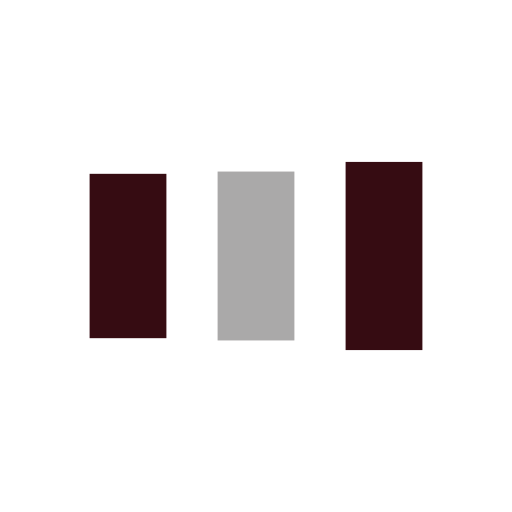
t = 0.00 s
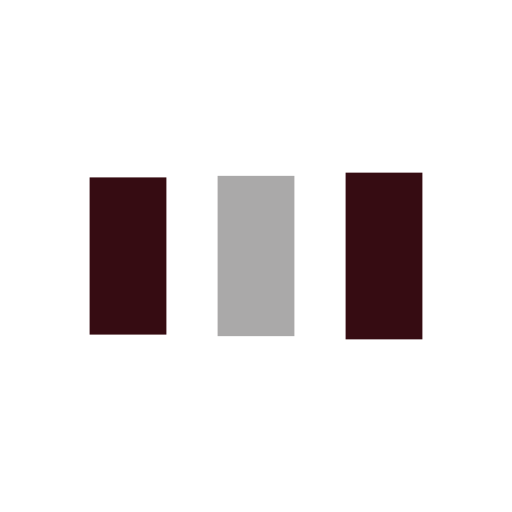
t = 0.19 s
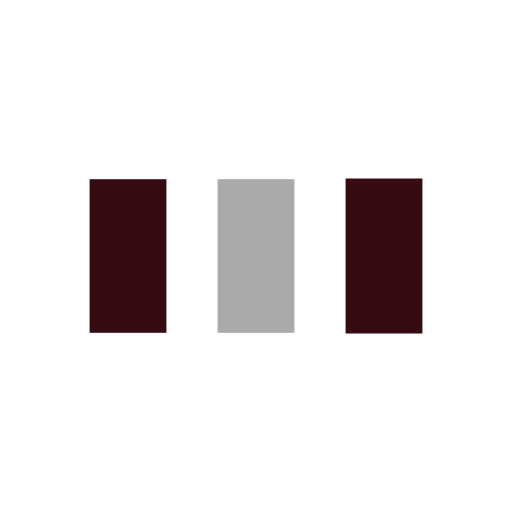
t = 0.56 s
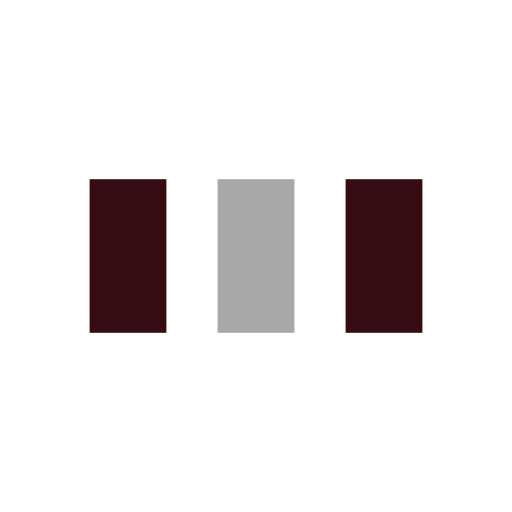
t = 0.75 s
t = 0.93 s: frame unchanged from t = 0.75 s, image omitted
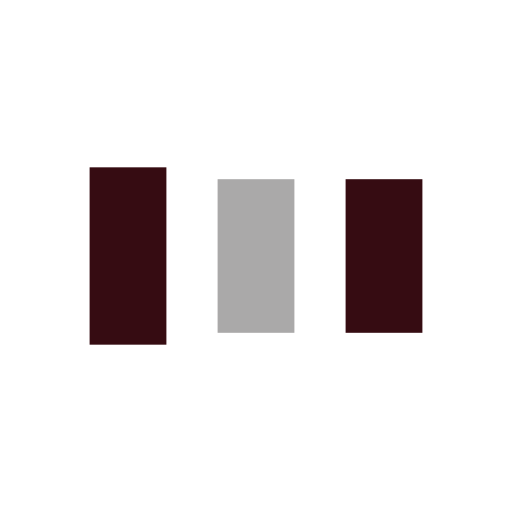
t = 1.31 s

The animated SVG that drew these frames (rendered in a browser with its animation timeline set to each time). Animation: 6 SMIL elements (animate=6); one cycle of 1.49 s, repeats indefinitely.

<?xml version="1.0" encoding="utf-8"?>
<svg xmlns="http://www.w3.org/2000/svg" xmlns:xlink="http://www.w3.org/1999/xlink" style="margin: auto; background: none; display: block; shape-rendering: auto;" width="154px" height="154px" viewBox="0 0 100 100" preserveAspectRatio="xMidYMid">
<rect x="17.5" y="35" width="15" height="30" fill="#360c12">
  <animate attributeName="y" repeatCount="indefinite" dur="1.4925373134328357s" calcMode="spline" keyTimes="0;0.5;1" values="30.5;35;35" keySplines="0 0.5 0.5 1;0 0.5 0.5 1" begin="-0.29850746268656714s"></animate>
  <animate attributeName="height" repeatCount="indefinite" dur="1.4925373134328357s" calcMode="spline" keyTimes="0;0.5;1" values="39;30;30" keySplines="0 0.5 0.5 1;0 0.5 0.5 1" begin="-0.29850746268656714s"></animate>
</rect>
<rect x="42.5" y="35" width="15" height="30" fill="#aaa9a9">
  <animate attributeName="y" repeatCount="indefinite" dur="1.4925373134328357s" calcMode="spline" keyTimes="0;0.5;1" values="31.625;35;35" keySplines="0 0.5 0.5 1;0 0.5 0.5 1" begin="-0.14925373134328357s"></animate>
  <animate attributeName="height" repeatCount="indefinite" dur="1.4925373134328357s" calcMode="spline" keyTimes="0;0.5;1" values="36.75;30;30" keySplines="0 0.5 0.5 1;0 0.5 0.5 1" begin="-0.14925373134328357s"></animate>
</rect>
<rect x="67.5" y="35" width="15" height="30" fill="#360c12">
  <animate attributeName="y" repeatCount="indefinite" dur="1.4925373134328357s" calcMode="spline" keyTimes="0;0.5;1" values="31.625;35;35" keySplines="0 0.5 0.5 1;0 0.5 0.5 1"></animate>
  <animate attributeName="height" repeatCount="indefinite" dur="1.4925373134328357s" calcMode="spline" keyTimes="0;0.5;1" values="36.75;30;30" keySplines="0 0.5 0.5 1;0 0.5 0.5 1"></animate>
</rect>
<!-- [ldio] generated by https://loading.io/ --></svg>